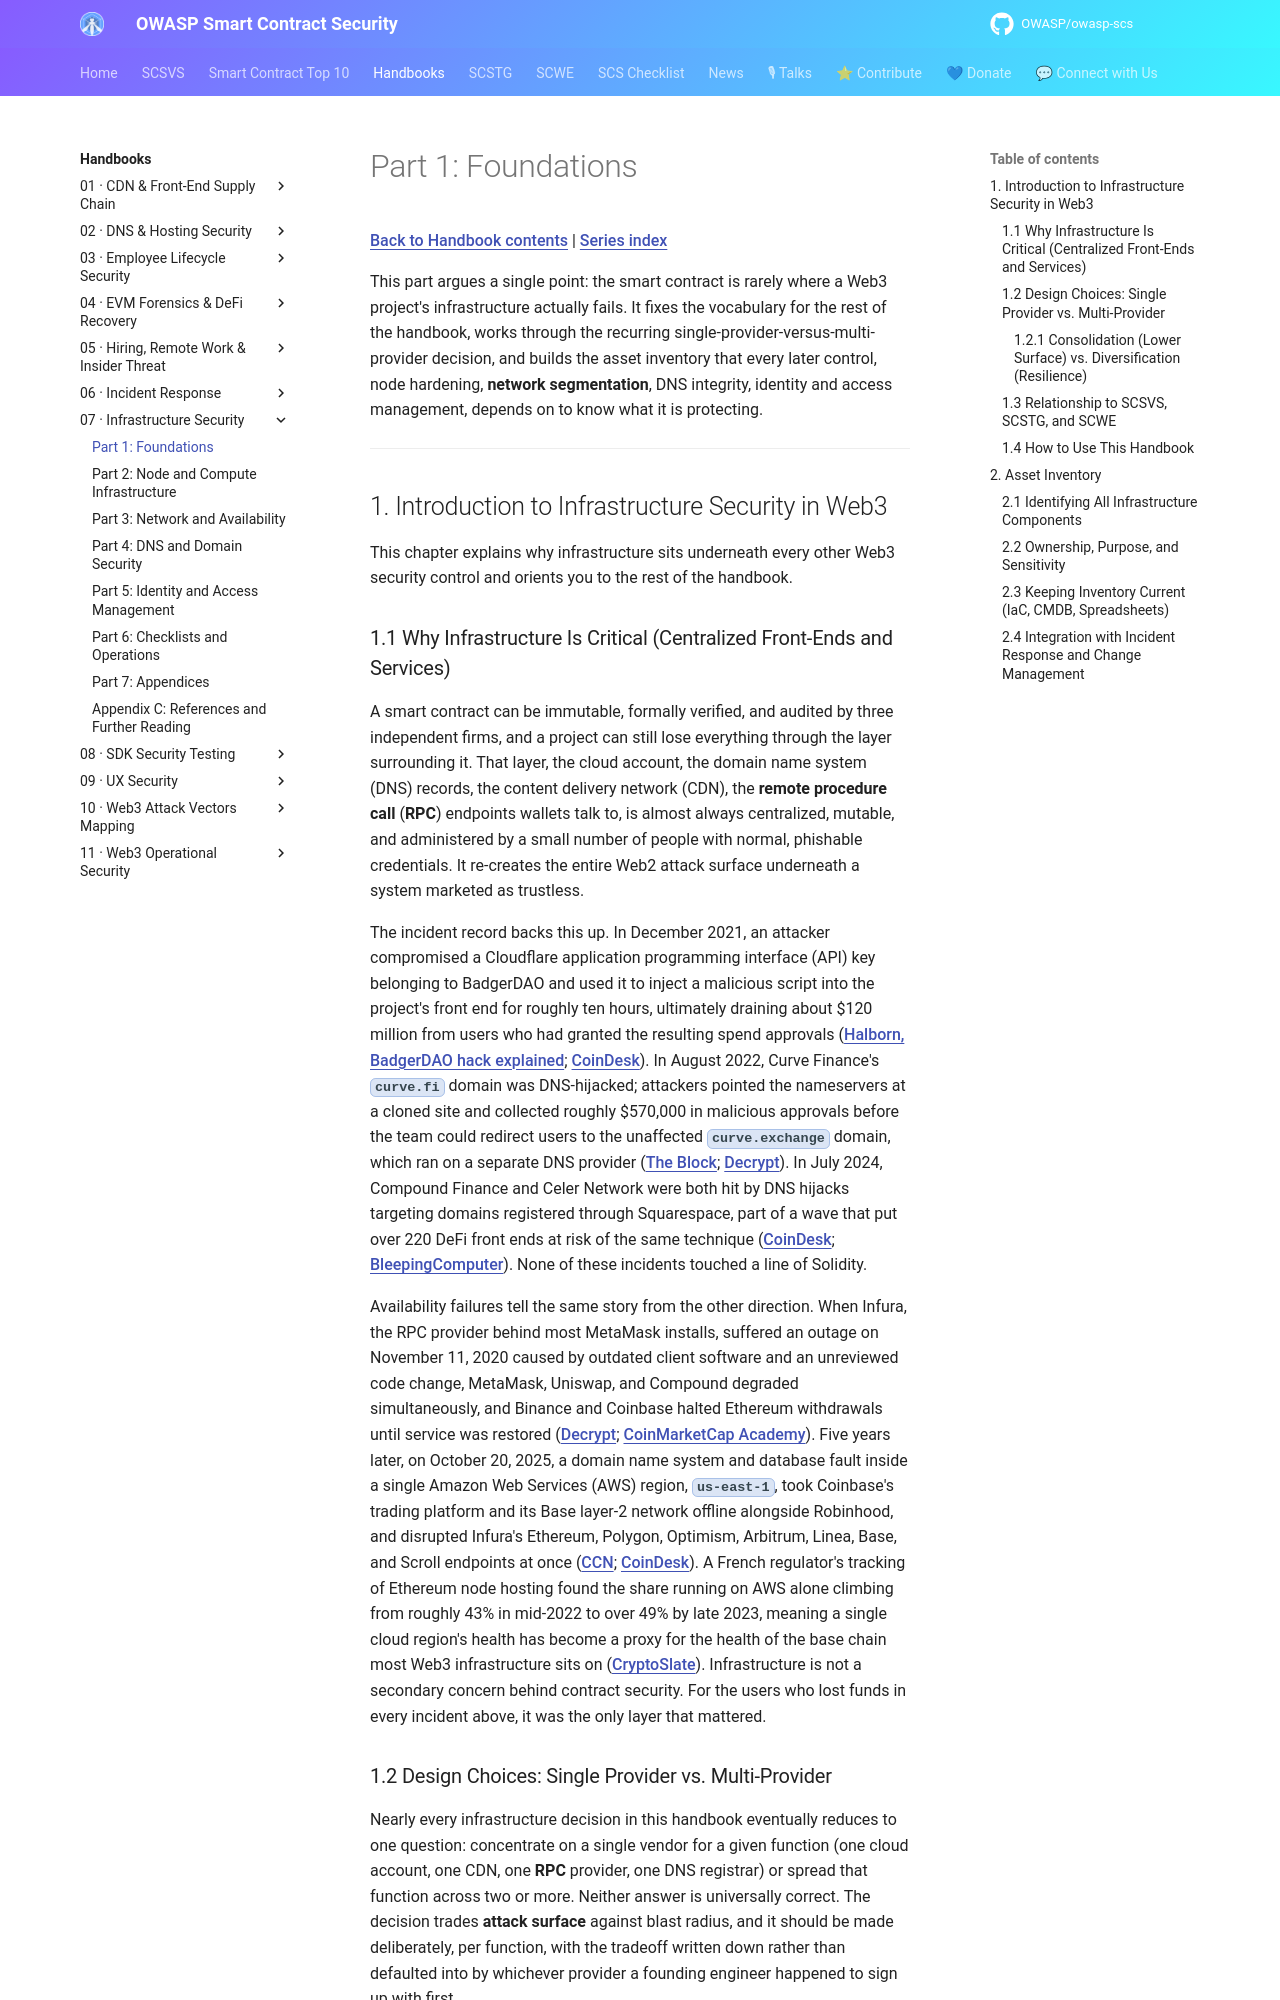

repository: OWASP/owasp-scs · page: handbooks/07-infrastructure-security/part1-foundations/index.html · generator: mkdocs

# Part 1: Foundations

[Back to Handbook contents](index.md) | [Series index](../index.md)

This part argues a single point: the smart contract is rarely where a Web3 project's infrastructure actually fails. It fixes the vocabulary for the rest of the handbook, works through the recurring single-provider-versus-multi-provider decision, and builds the asset inventory that every later control, node hardening, **network segmentation**, DNS integrity, identity and access management, depends on to know what it is protecting.

---

## 1. Introduction to Infrastructure Security in Web3

This chapter explains why infrastructure sits underneath every other Web3 security control and orients you to the rest of the handbook.
